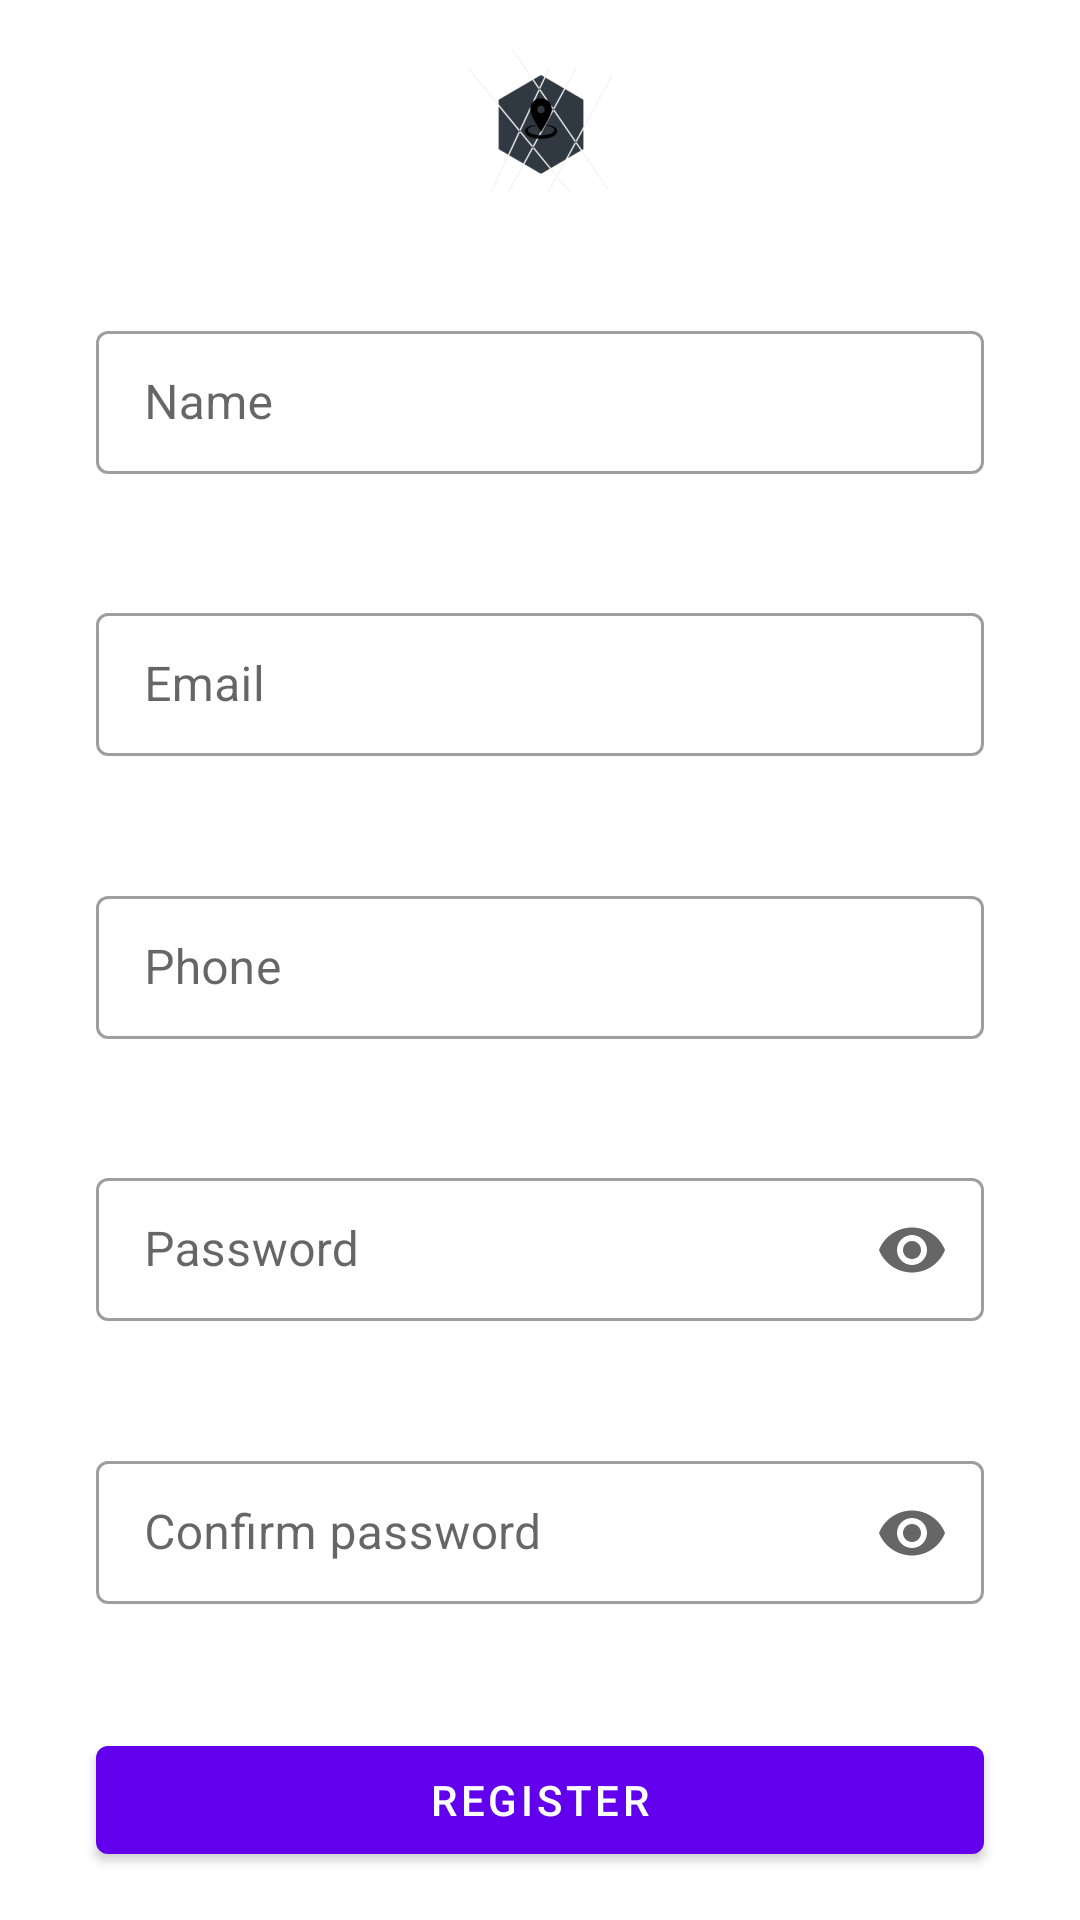

Here is an Android app screen rendered from its layout file. Give the layout XML and the strings, colors and styles it references.
<!-- AndroidManifest.xml: application theme AppTheme -->
<!-- res/layout/activity_register.xml -->
<?xml version="1.0" encoding="utf-8"?>
<androidx.constraintlayout.widget.ConstraintLayout xmlns:android="http://schemas.android.com/apk/res/android"
    xmlns:app="http://schemas.android.com/apk/res-auto"
    xmlns:tools="http://schemas.android.com/tools"
    android:layout_width="match_parent"
    android:layout_height="match_parent"
    tools:context=".activities.RegisterActivity">

    <ImageView
        android:id="@+id/image_view_register_logo"
        android:layout_width="wrap_content"
        android:layout_height="wrap_content"
        android:layout_marginTop="16dp"
        android:contentDescription="@string/logo"
        app:layout_constraintEnd_toEndOf="parent"
        app:layout_constraintHorizontal_bias="0.5"
        app:layout_constraintStart_toStartOf="parent"
        app:layout_constraintTop_toTopOf="parent"
        app:srcCompat="@mipmap/ic_launcher" />

    <com.google.android.material.textfield.TextInputLayout
        style="@style/Widget.MaterialComponents.TextInputLayout.OutlinedBox.Dense"
        android:id="@+id/edit_text_register_name"
        android:layout_width="match_parent"
        android:layout_height="wrap_content"
        android:layout_marginStart="32dp"
        android:layout_marginEnd="32dp"
        android:hint="@string/name"
        app:layout_constraintBottom_toTopOf="@+id/edit_text_register_email"
        app:layout_constraintEnd_toEndOf="parent"
        app:layout_constraintStart_toStartOf="parent"
        app:layout_constraintTop_toBottomOf="@+id/image_view_register_logo">

        <com.google.android.material.textfield.TextInputEditText
            android:id="@+id/text_input_edit_text_register_name"
            android:layout_width="match_parent"
            android:layout_height="wrap_content"
            android:inputType="text" />
    </com.google.android.material.textfield.TextInputLayout>

    <com.google.android.material.textfield.TextInputLayout
        style="@style/Widget.MaterialComponents.TextInputLayout.OutlinedBox.Dense"
        android:id="@+id/edit_text_register_email"
        android:layout_width="match_parent"
        android:layout_height="wrap_content"
        android:layout_marginStart="32dp"
        android:layout_marginEnd="32dp"
        android:hint="@string/email"
        app:layout_constraintBottom_toTopOf="@+id/edit_text_register_phone"
        app:layout_constraintEnd_toEndOf="parent"
        app:layout_constraintStart_toStartOf="parent"
        app:layout_constraintTop_toBottomOf="@+id/edit_text_register_name">

        <com.google.android.material.textfield.TextInputEditText
            android:id="@+id/text_input_edit_text_register_email"
            android:layout_width="match_parent"
            android:layout_height="wrap_content"
            android:inputType="textEmailAddress" />

    </com.google.android.material.textfield.TextInputLayout>

    <com.google.android.material.textfield.TextInputLayout
        style="@style/Widget.MaterialComponents.TextInputLayout.OutlinedBox.Dense"
        android:id="@+id/edit_text_register_phone"
        android:layout_width="match_parent"
        android:layout_height="wrap_content"
        android:layout_marginStart="32dp"
        android:layout_marginEnd="32dp"
        android:hint="@string/phone"
        app:layout_constraintBottom_toTopOf="@+id/edit_text_register_password"
        app:layout_constraintEnd_toEndOf="parent"
        app:layout_constraintStart_toStartOf="parent"
        app:layout_constraintTop_toBottomOf="@+id/edit_text_register_email">

        <com.google.android.material.textfield.TextInputEditText
            android:id="@+id/text_input_edit_text_register_phone"
            android:layout_width="match_parent"
            android:layout_height="wrap_content"
            android:inputType="phone" />

    </com.google.android.material.textfield.TextInputLayout>

    <com.google.android.material.textfield.TextInputLayout
        style="@style/Widget.MaterialComponents.TextInputLayout.OutlinedBox.Dense"
        android:id="@+id/edit_text_register_password"
        android:layout_width="match_parent"
        android:layout_height="wrap_content"
        android:layout_marginStart="32dp"
        android:layout_marginEnd="32dp"
        android:hint="@string/password"
        app:layout_constraintBottom_toTopOf="@+id/edit_text_register_confirm_password"
        app:layout_constraintEnd_toEndOf="parent"
        app:layout_constraintStart_toStartOf="parent"
        app:layout_constraintTop_toBottomOf="@+id/edit_text_register_phone"
        app:endIconMode="password_toggle">

        <com.google.android.material.textfield.TextInputEditText
            android:id="@+id/text_input_edit_text_register_password"
            android:layout_width="match_parent"
            android:layout_height="wrap_content"
            android:inputType="textPassword" />

    </com.google.android.material.textfield.TextInputLayout>

    <com.google.android.material.textfield.TextInputLayout
        style="@style/Widget.MaterialComponents.TextInputLayout.OutlinedBox.Dense"
        android:id="@+id/edit_text_register_confirm_password"
        android:layout_width="match_parent"
        android:layout_height="wrap_content"
        android:layout_marginStart="32dp"
        android:layout_marginEnd="32dp"
        android:hint="@string/confirm_password"
        app:layout_constraintBottom_toTopOf="@+id/material_button"
        app:layout_constraintEnd_toEndOf="parent"
        app:layout_constraintStart_toStartOf="parent"
        app:layout_constraintTop_toBottomOf="@+id/edit_text_register_password"
        app:endIconMode="password_toggle">

        <com.google.android.material.textfield.TextInputEditText
            android:id="@+id/text_input_edit_text_register_confirm_password"
            android:layout_width="match_parent"
            android:layout_height="wrap_content"
            android:inputType="textPassword"
            tools:layout_editor_absoluteX="-16dp"
            tools:layout_editor_absoluteY="586dp" />

    </com.google.android.material.textfield.TextInputLayout>

    <com.google.android.material.button.MaterialButton
        android:id="@+id/material_button"
        android:layout_width="0dp"
        android:layout_height="wrap_content"
        android:layout_marginStart="32dp"
        android:layout_marginEnd="32dp"
        android:layout_marginBottom="16dp"
        android:onClick="buttonRegisterPressed"
        android:text="@string/Register"
        app:layout_constraintBottom_toBottomOf="parent"
        app:layout_constraintEnd_toEndOf="parent"
        app:layout_constraintStart_toStartOf="parent" />


</androidx.constraintlayout.widget.ConstraintLayout>
<!-- resources referenced by this layout -->
<resources>
  <!-- mipmap ic_launcher: png bitmap (mipmap-hdpi, 4015 bytes) -->
  <string name="Register">Register</string>
  <string name="confirm_password">Confirm password</string>
  <string name="email">Email</string>
  <string name="logo">Logo</string>
  <string name="name">Name</string>
  <string name="password">Password</string>
  <string name="phone">Phone</string>
  <style name="AppTheme" parent="Theme.MaterialComponents.Light.NoActionBar">
          
          <item name="colorPrimary">@color/colorPrimary</item>
          <item name="colorPrimaryDark">@color/colorPrimaryDark</item>
          <item name="colorAccent">@color/colorAccent</item>
      </style>
  <!-- not gathered from this repository: default colours our renderer supplied (Android Studio template values) -->
  <color name="colorPrimary">#FF6200EE</color>
  <color name="colorPrimaryDark">#FF3700B3</color>
  <color name="colorAccent">#FF03DAC5</color>
</resources>
